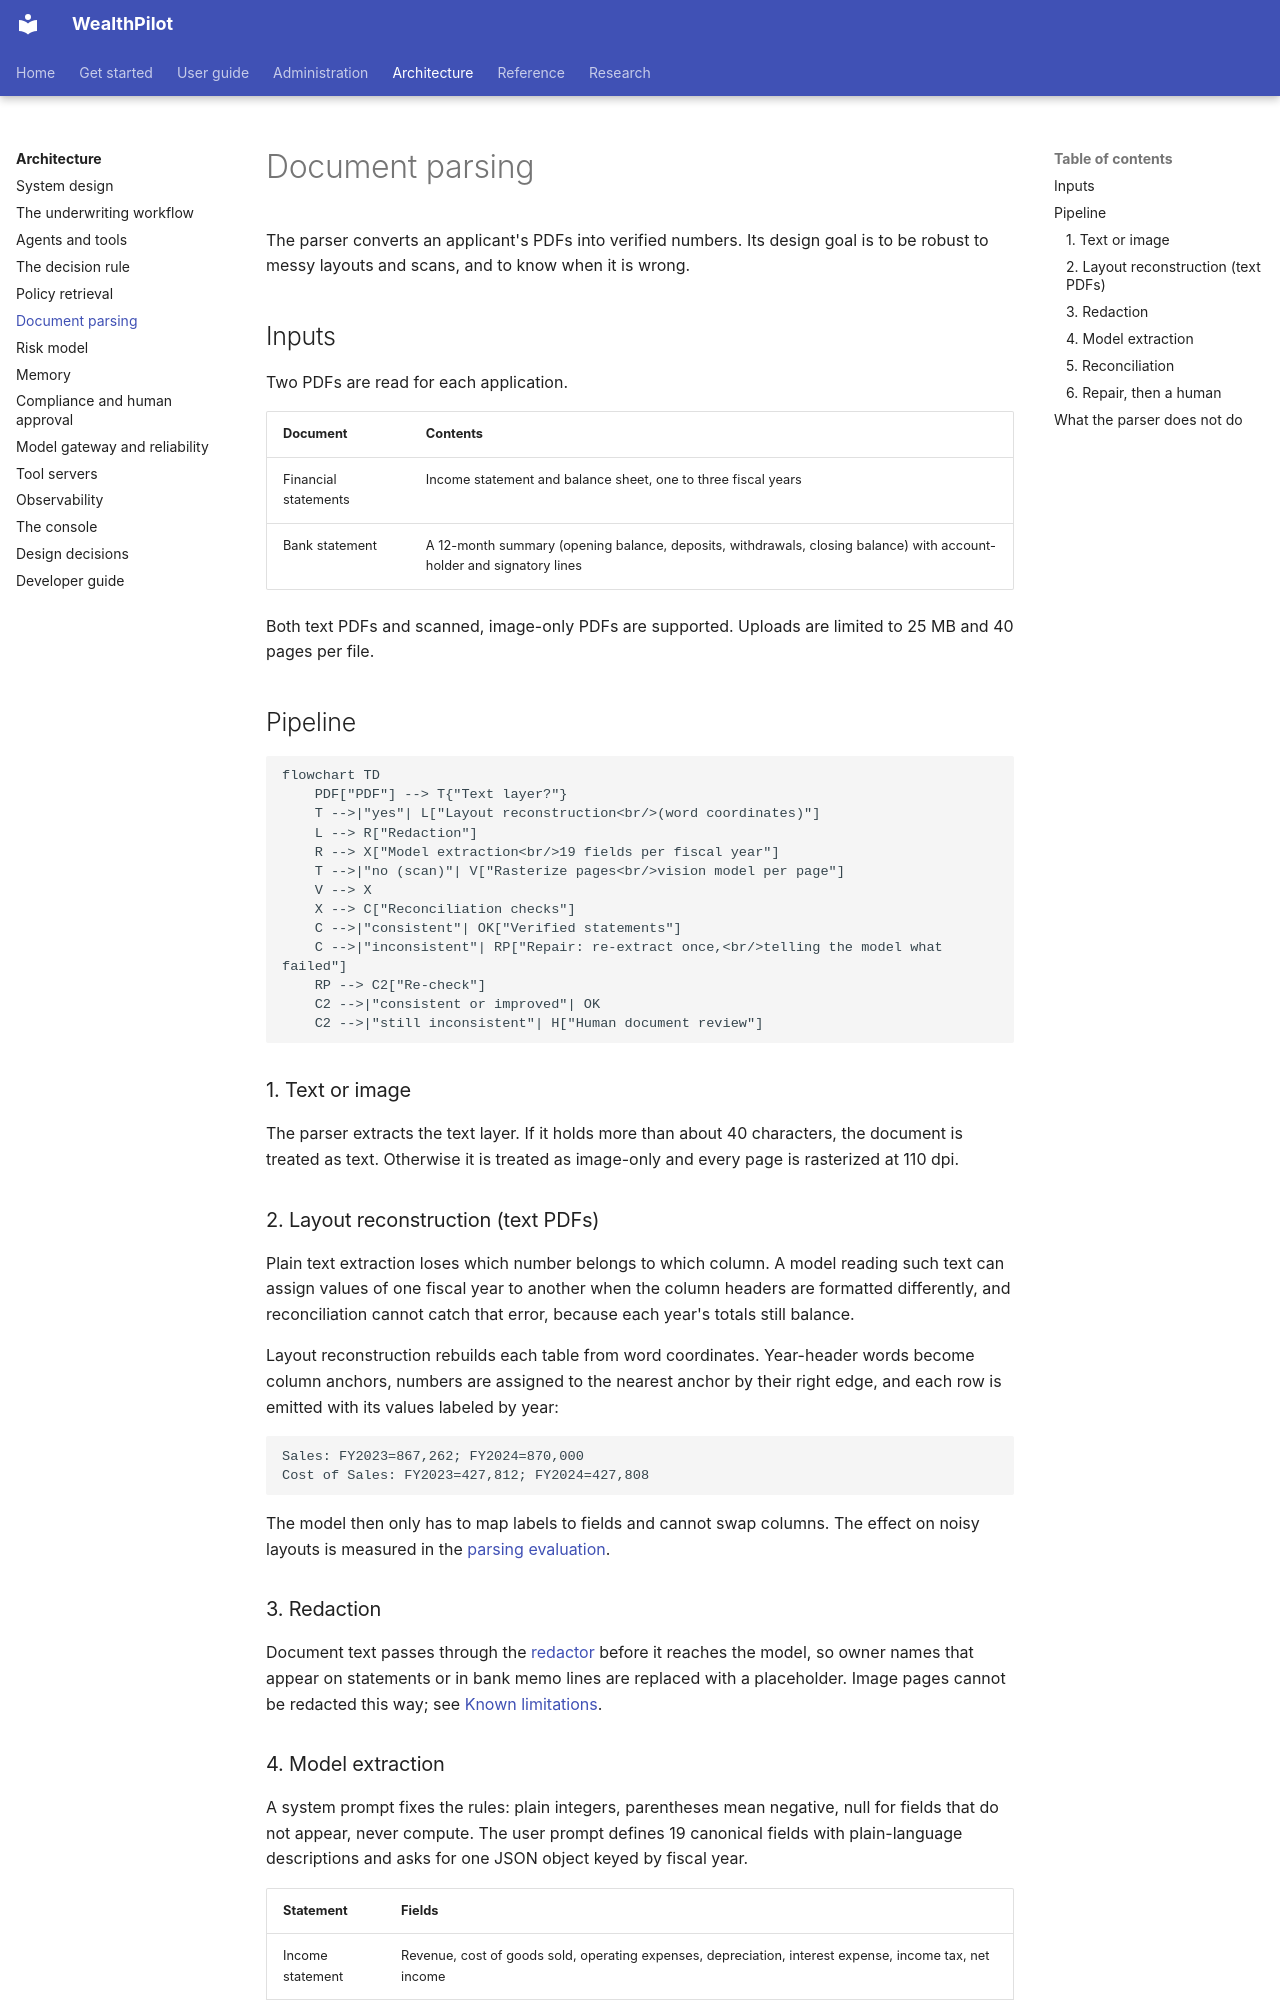

repository: bhanuponguru/WealthPilot · page: architecture/document-parsing/index.html · generator: mkdocs

# Document parsing

The parser converts an applicant's PDFs into verified numbers. Its design goal is to be robust to messy layouts and scans, and to
know when it is wrong.

## Inputs

Two PDFs are read for each application.

| Document | Contents |
|---|---|
| Financial statements | Income statement and balance sheet, one to three fiscal years |
| Bank statement | A 12-month summary (opening balance, deposits, withdrawals, closing balance) with account-holder and signatory lines |

Both text PDFs and scanned, image-only PDFs are supported. Uploads are limited to 25 MB and 40 pages per file.

## Pipeline

```mermaid
flowchart TD
    PDF["PDF"] --> T{"Text layer?"}
    T -->|"yes"| L["Layout reconstruction<br/>(word coordinates)"]
    L --> R["Redaction"]
    R --> X["Model extraction<br/>19 fields per fiscal year"]
    T -->|"no (scan)"| V["Rasterize pages<br/>vision model per page"]
    V --> X
    X --> C["Reconciliation checks"]
    C -->|"consistent"| OK["Verified statements"]
    C -->|"inconsistent"| RP["Repair: re-extract once,<br/>telling the model what failed"]
    RP --> C2["Re-check"]
    C2 -->|"consistent or improved"| OK
    C2 -->|"still inconsistent"| H["Human document review"]
```

### 1. Text or image

The parser extracts the text layer. If it holds more than about 40 characters, the document is treated as text. Otherwise it is
treated as image-only and every page is rasterized at 110 dpi.

### 2. Layout reconstruction (text PDFs)

Plain text extraction loses which number belongs to which column. A model reading such text can assign values of one fiscal year to
another when the column headers are formatted differently, and reconciliation cannot catch that error, because each year's totals
still balance.

Layout reconstruction rebuilds each table from word coordinates. Year-header words become column anchors, numbers are assigned to the
nearest anchor by their right edge, and each row is emitted with its values labeled by year:

```text
Sales: FY2023=867,262; FY2024=870,000
Cost of Sales: FY2023=427,812; FY2024=427,808
```

The model then only has to map labels to fields and cannot swap columns. The effect on noisy layouts is measured in the
[parsing evaluation](../research/e1-parsing.md).

### 3. Redaction

Document text passes through the [redactor](compliance.md#redaction) before it reaches the model, so owner names that appear on
statements or in bank memo lines are replaced with a placeholder. Image pages cannot be redacted this way; see
[Known limitations](../administration/limitations.md).
